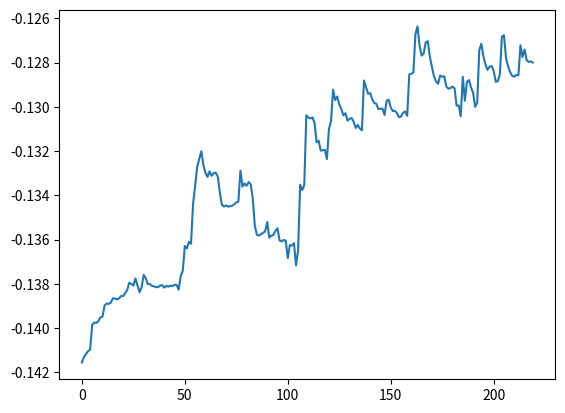

The script that saved this image:
import matplotlib.pyplot as plt

pesos = [-0.14155937652207282, -0.14131189224965282, -0.14117576761846598, -0.1410487691727717, -0.1409786776306669, -0.13985042685033633, -0.13975468365120802, -0.1397735661450752, -0.13969290832170808, -0.13951945414491881, -0.13948659478116388, -0.1389857541096174, -0.13889693177584717, -0.13891031022515443, -0.13885688925319908, -0.13866307693091368, -0.138659189649206, -0.13870728789951375, -0.1386671910256665, -0.13855646817583145, -0.13856007540316118, -0.13842591218380296, -0.13828149110879023, -0.13795095614691924, -0.13800909865920627, -0.1380788256008564, -0.1377605524641236, -0.13808114653260595, -0.13838797225393232, -0.13815822886464074, -0.13759624937429069, -0.1377489162537007, -0.13800932946902858, -0.13801710626176128, -0.13809727422324475, -0.13811693850437215, -0.1381542183349387, -0.13815267808575435, -0.1380819126171241, -0.13806458190967769, -0.13817440034567047, -0.13809383161395467, -0.13813108634973445, -0.138081999546648, -0.13810332270757597, -0.1380509880167959, -0.13805278735393928, -0.1382647316860603, -0.1376568939347441, -0.13741639608359446, -0.13629059225181875, -0.1363989673396726, -0.13610087369099036, -0.13619019318390096, -0.13438123113648417, -0.1335689344523092, -0.1327113254371541, -0.13235204485664487, -0.13200495908611307, -0.13262840945565071, -0.13298183573032094, -0.13316707729267946, -0.1329161937557385, -0.13311896915934376, -0.13299906677414552, -0.13297698147470888, -0.13315522314477957, -0.13387872117308483, -0.13442708448200102, -0.13450888954875803, -0.13446014657571165, -0.13450944032746867, -0.13449614059910625, -0.1344734089789799, -0.13440359930518542, -0.1343220374665051, -0.13428661446823423, -0.13288489958042823, -0.1336082774878337, -0.13346234221791312, -0.13356884605886366, -0.1334028976407196, -0.13350276083663204, -0.13415535520344343, -0.13539379745513624, -0.1357883918421819, -0.13582416836345487, -0.13576090350379214, -0.13569374823148078, -0.13563309551486444, -0.13520677791393232, -0.1359110842132456, -0.13582294372044873, -0.13579680366783328, -0.1356075060261791, -0.13549538335871805, -0.1360393884328935, -0.13608546006406136, -0.13602021179993237, -0.13605084237123913, -0.13684216405603172, -0.13625558019389009, -0.13627203249900546, -0.13616461715428824, -0.13716863209588426, -0.13650004627365375, -0.13352031555752295, -0.13376535100905032, -0.13353949619129668, -0.1303831036132481, -0.13048504253588333, -0.13052743018353433, -0.13048021976653723, -0.13073359834850454, -0.1316057187996601, -0.1315324396195464, -0.13198035410014283, -0.13196201577377176, -0.13193966901146356, -0.13236239546684442, -0.13100020218285938, -0.13063990295966688, -0.12922330605755647, -0.12969268802272446, -0.1295339035615949, -0.12989117248299978, -0.13010618173432276, -0.13038062024054672, -0.13028784066267526, -0.13062739657177116, -0.13054163612433053, -0.1305069896670227, -0.13067945808690332, -0.13095421046164776, -0.13081969798610782, -0.1309807689654225, -0.1310611640622936, -0.1288107012890403, -0.12910995770245945, -0.12940833518855163, -0.1293817116447394, -0.1296500323157918, -0.12982670186858333, -0.12985933663922417, -0.13010610560171915, -0.13008571501522884, -0.1300830133792208, -0.13036895798595372, -0.12972631539997612, -0.129676119610864, -0.13002070912468755, -0.13019224962949677, -0.13018191975472815, -0.13028098595988996, -0.13046985138853465, -0.13043522146898656, -0.13026836860788482, -0.13020947745692857, -0.13040859597527524, -0.12853645518231524, -0.1285018570298265, -0.12845419536623398, -0.1267045146997186, -0.1263663541998755, -0.12723435813535242, -0.1276839356558444, -0.12758937049580843, -0.12707961663223227, -0.1270293963270593, -0.12773812851232685, -0.12819467327263961, -0.12862018440951492, -0.12884340418813622, -0.12895790855378322, -0.128583271075339, -0.12863657989537824, -0.12862084503503893, -0.12908453626605734, -0.12917868308570649, -0.12915354097110338, -0.1290834200282155, -0.12916776114046863, -0.1299513181758094, -0.1299337289863594, -0.13042663312874764, -0.12864204046756428, -0.12972579112866675, -0.1288727038076072, -0.12878978293867638, -0.12912708633960174, -0.12936101528065796, -0.13000269989380434, -0.12981315550709518, -0.12743850356322736, -0.1271482916699971, -0.1277171164212131, -0.1280784206071153, -0.12832661823619662, -0.12818822429441679, -0.1281495873128175, -0.12837491131633558, -0.12886934553466878, -0.12884148170294274, -0.12852958275789958, -0.126820562972439, -0.12676468102205943, -0.1278068569633942, -0.12816769537308906, -0.1284323472400475, -0.12859814918185128, -0.12863929029562057, -0.128553057054627, -0.12857749940945015, -0.12721726711320833, -0.12774783214876748, -0.127407484598209, -0.1278905992981612, -0.1279689856207881, -0.12794512822906012, -0.12799693817800012]
plt.plot(pesos)
plt.show()